Labelled photos from "dataset", an image-classification folder in xsrajasso/arboles. The possible labels are: green, ground, leafless, red, yellow.

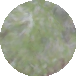
Label: green

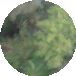
Label: green

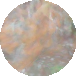
Label: red

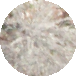
Label: leafless

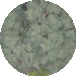
Label: green

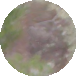
Label: ground
